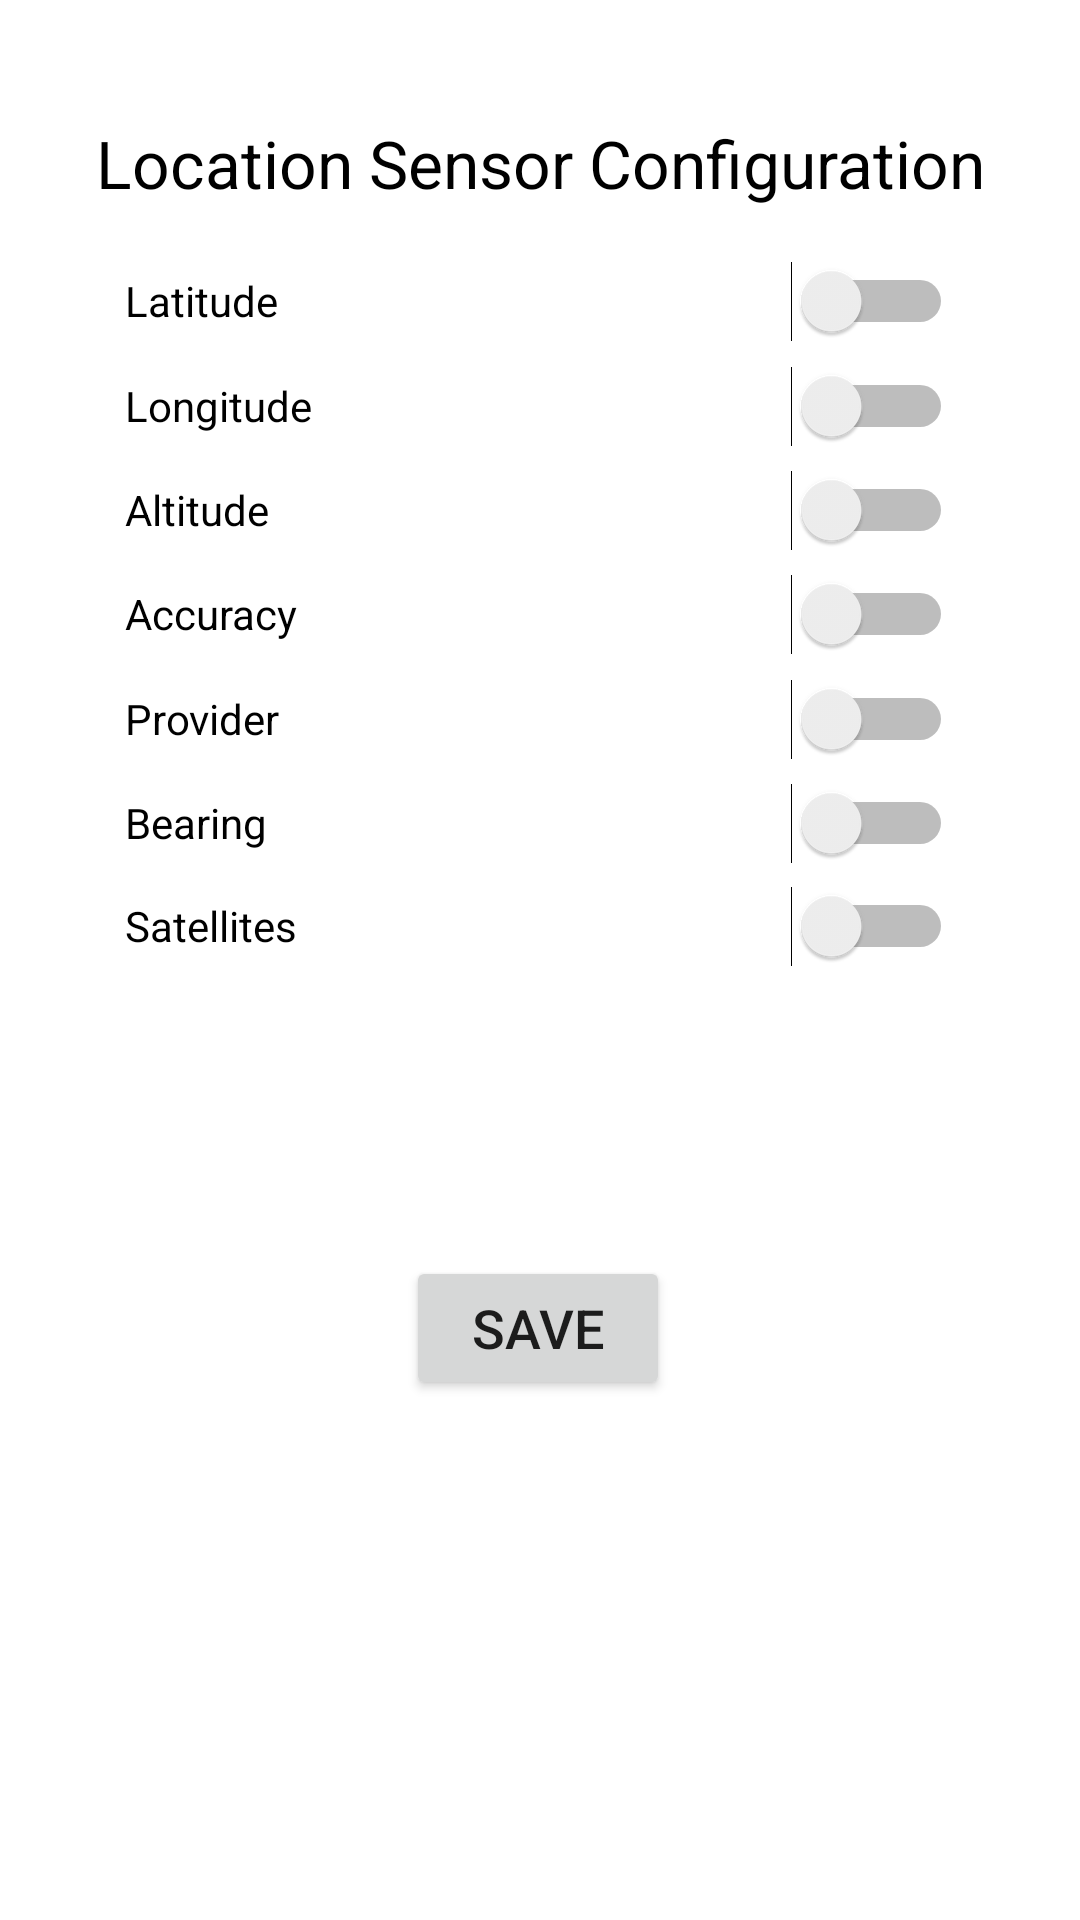

Android layout source for this screen:
<!-- AndroidManifest.xml: application theme Theme.TMD_Setting_app -->
<!-- res/layout/activity_sensor_setting2.xml -->
<?xml version="1.0" encoding="utf-8"?>
<androidx.constraintlayout.widget.ConstraintLayout xmlns:android="http://schemas.android.com/apk/res/android"
    xmlns:app="http://schemas.android.com/apk/res-auto"
    xmlns:tools="http://schemas.android.com/tools"
    android:layout_width="match_parent"
    android:layout_height="match_parent"
    tools:context=".SensorSetting2">

    <TextView
        android:id="@+id/location_txt"
        android:layout_width="356dp"
        android:layout_height="32dp"
        android:text="Location Sensor Configuration"
        android:textAlignment="center"
        android:textColor="#000000"
        android:textSize="22sp"
        app:layout_constraintBottom_toBottomOf="parent"
        app:layout_constraintEnd_toEndOf="parent"
        app:layout_constraintHorizontal_bias="0.498"
        app:layout_constraintStart_toStartOf="parent"
        app:layout_constraintTop_toTopOf="parent"
        app:layout_constraintVertical_bias="0.065" />

    <Switch
        android:id="@+id/Latitude"
        android:layout_width="276dp"
        android:layout_height="40dp"
        android:text="Latitude"
        app:layout_constraintBottom_toBottomOf="parent"
        app:layout_constraintEnd_toEndOf="parent"
        app:layout_constraintHorizontal_bias="0.496"
        app:layout_constraintStart_toStartOf="parent"
        app:layout_constraintTop_toTopOf="parent"
        app:layout_constraintVertical_bias="0.134" />

    <Switch
        android:id="@+id/Longitude"
        android:layout_width="276dp"
        android:layout_height="40dp"
        android:text="Longitude"
        app:layout_constraintBottom_toBottomOf="parent"
        app:layout_constraintEnd_toEndOf="parent"
        app:layout_constraintHorizontal_bias="0.496"
        app:layout_constraintStart_toStartOf="parent"
        app:layout_constraintTop_toTopOf="parent"
        app:layout_constraintVertical_bias="0.192" />

    <Switch
        android:id="@+id/Altitude"
        android:layout_width="276dp"
        android:layout_height="40dp"
        android:text="Altitude"
        app:layout_constraintBottom_toBottomOf="parent"
        app:layout_constraintEnd_toEndOf="parent"
        app:layout_constraintHorizontal_bias="0.496"
        app:layout_constraintStart_toStartOf="parent"
        app:layout_constraintTop_toTopOf="parent"
        app:layout_constraintVertical_bias="0.25" />

    <Switch
        android:id="@+id/Accuracy"
        android:layout_width="276dp"
        android:layout_height="40dp"
        android:text="Accuracy"
        app:layout_constraintBottom_toBottomOf="parent"
        app:layout_constraintEnd_toEndOf="parent"
        app:layout_constraintHorizontal_bias="0.496"
        app:layout_constraintStart_toStartOf="parent"
        app:layout_constraintTop_toTopOf="parent"
        app:layout_constraintVertical_bias="0.308" />

    <Switch
        android:id="@+id/Provider"
        android:layout_width="276dp"
        android:layout_height="40dp"
        android:text="Provider"
        app:layout_constraintBottom_toBottomOf="parent"
        app:layout_constraintEnd_toEndOf="parent"
        app:layout_constraintHorizontal_bias="0.496"
        app:layout_constraintStart_toStartOf="parent"
        app:layout_constraintTop_toTopOf="parent"
        app:layout_constraintVertical_bias="0.366" />

    <Switch
        android:id="@+id/Bearing"
        android:layout_width="276dp"
        android:layout_height="40dp"
        android:text="Bearing"
        app:layout_constraintBottom_toBottomOf="parent"
        app:layout_constraintEnd_toEndOf="parent"
        app:layout_constraintHorizontal_bias="0.496"
        app:layout_constraintStart_toStartOf="parent"
        app:layout_constraintTop_toTopOf="parent"
        app:layout_constraintVertical_bias="0.424" />

    <Switch
        android:id="@+id/Satellites"
        android:layout_width="276dp"
        android:layout_height="40dp"
        android:text="Satellites"
        app:layout_constraintBottom_toBottomOf="parent"
        app:layout_constraintEnd_toEndOf="parent"
        app:layout_constraintHorizontal_bias="0.496"
        app:layout_constraintStart_toStartOf="parent"
        app:layout_constraintTop_toTopOf="parent"
        app:layout_constraintVertical_bias="0.481" />

    <Button
        android:id="@+id/SaveSensor"
        android:layout_width="wrap_content"
        android:layout_height="wrap_content"
        android:onClick="onSaveSensorClicked"
        android:text="SAVE"
        android:textSize="18sp"
        app:layout_constraintBottom_toBottomOf="parent"
        app:layout_constraintEnd_toEndOf="parent"
        app:layout_constraintHorizontal_bias="0.498"
        app:layout_constraintStart_toStartOf="parent"
        app:layout_constraintTop_toTopOf="parent"
        app:layout_constraintVertical_bias="0.707" />

</androidx.constraintlayout.widget.ConstraintLayout>
<!-- resources referenced by this layout -->
<resources>
  <style name="Theme.TMD_Setting_app" parent="Theme.MaterialComponents.DayNight.DarkActionBar">
          
          <item name="colorPrimary">#008577</item>
          <item name="colorPrimaryVariant">#00574B</item>
          <item name="colorOnPrimary">@color/white</item>
          
          <item name="colorSecondary">@color/teal_200</item>
          <item name="colorSecondaryVariant">@color/teal_700</item>
          <item name="colorOnSecondary">@color/black</item>
          
          <item name="android:statusBarColor" tools:targetApi="l">?attr/colorPrimaryVariant</item>
          
      </style>
  <!-- not gathered from this repository: default colours our renderer supplied (Android Studio template values) -->
  <color name="teal_200">#FF03DAC5</color>
  <color name="teal_700">#FF018786</color>
  <color name="black">#FF000000</color>
  <color name="white">#FFFFFFFF</color>
</resources>
